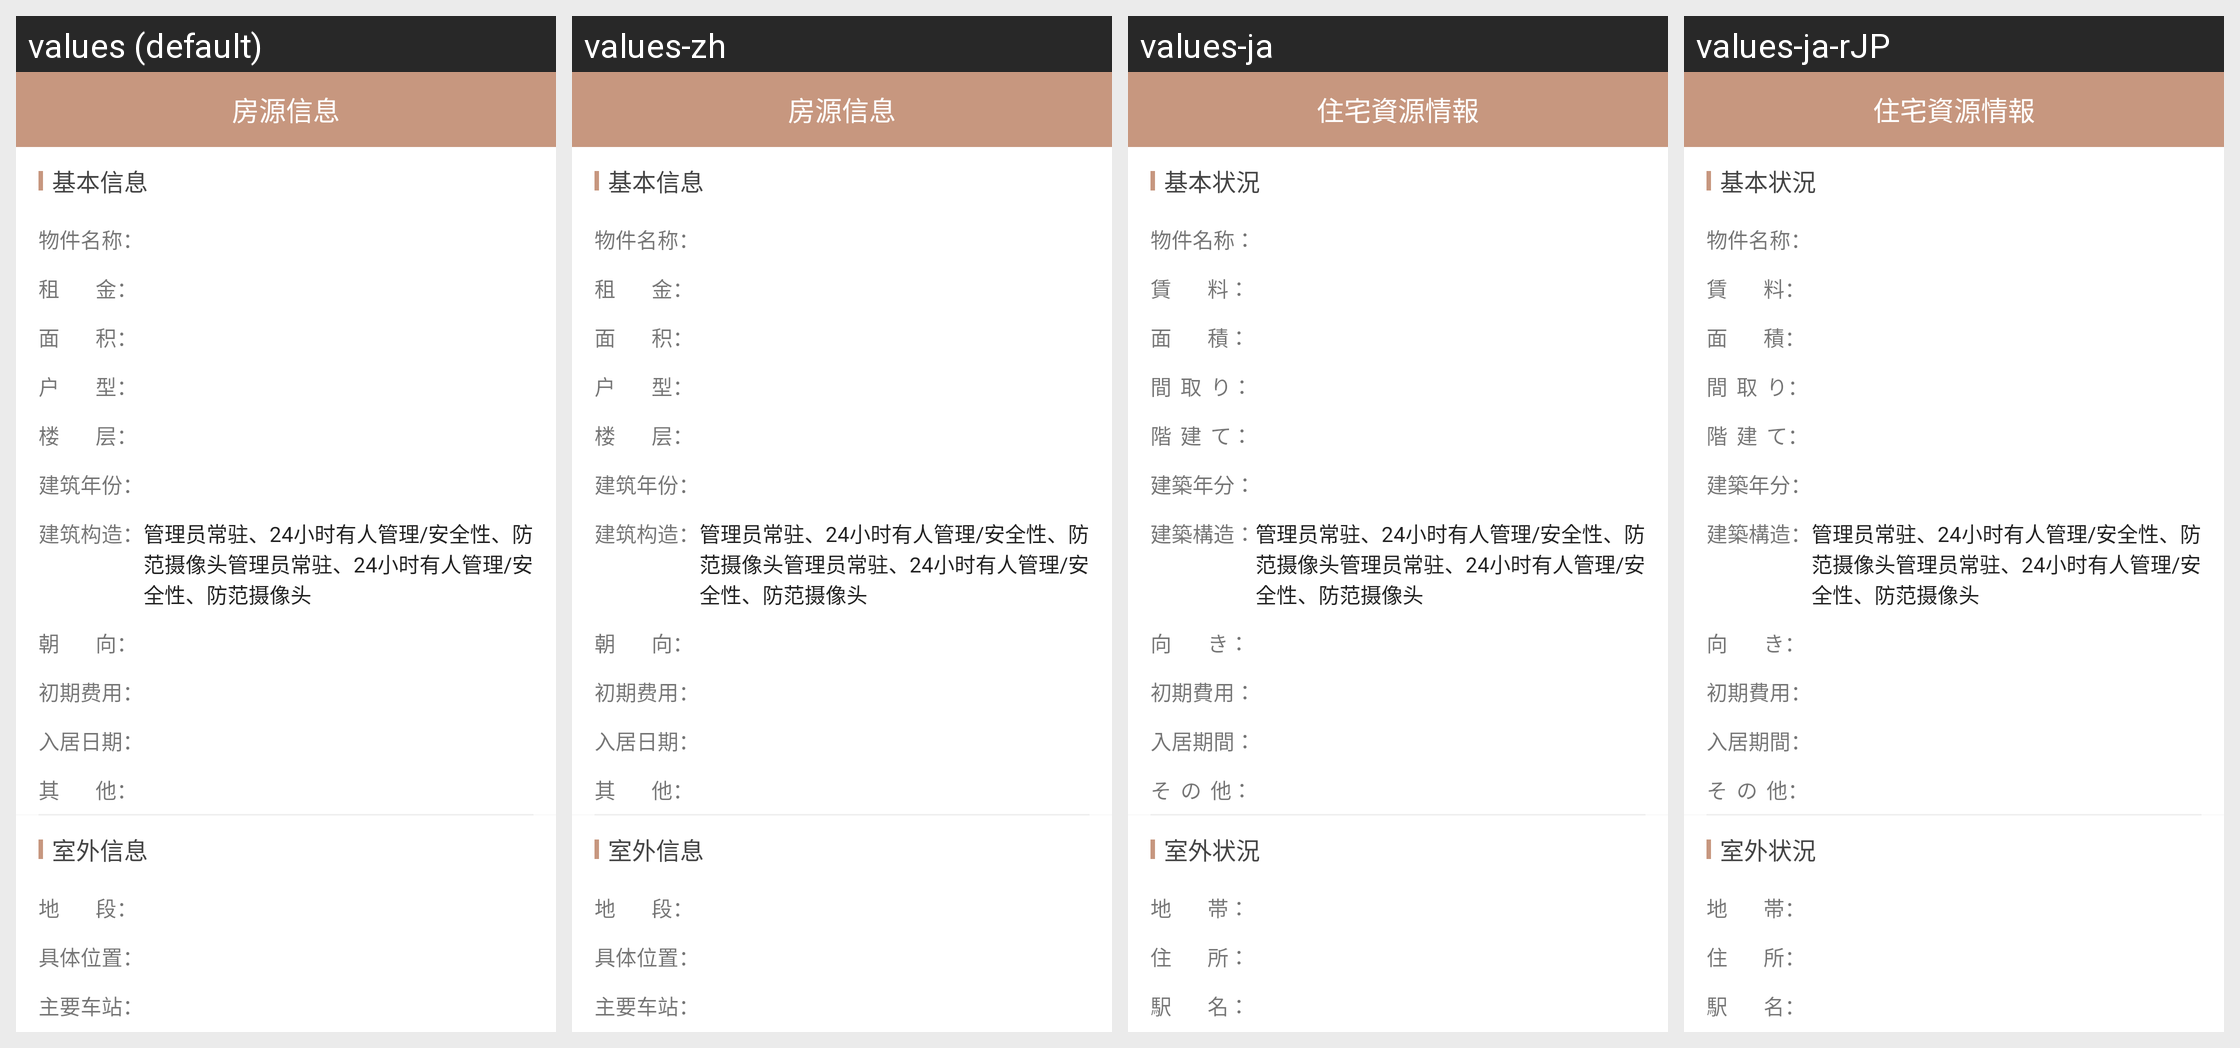

For this localized Android screen grid, give each drawn string resource with its value in every locale shown.
Android screen res/layout/activity_zu_bie_su_more.xml rendered under 4 locales, left to right: values (default), values-zh, values-ja, values-ja-rJP. Device: Nexus 5 (rendered at 1080×1920; each locale shown at half size, 540×960, under a caption strip naming it); theme AppTheme.
Strings drawn on this screen, with the default value and each locale's value (text and hints the layout hard-codes, and strings that could not be matched under every locale, appear in the picture but are not listed):

see_more_fy
  values: 房源信息
  values-zh: 房源信息
  values-ja: 住宅資源情報
  values-ja-rJP: 住宅資源情報  [from values-ja]

string_jibenxinxi
  values: 基本信息
  values-zh: 基本信息
  values-ja: 基本状況
  values-ja-rJP: 基本状況  [from values-ja]

string_wujianmingcheng
  values: 物件名称：
  values-zh: 物件名称：
  values-ja: 物件名称：
  values-ja-rJP: 物件名称：  [from values-ja]

string_zujin
  values: 租        金：
  values-zh: 租        金：
  values-ja: 賃        料：
  values-ja-rJP: 賃        料：  [from values-ja]

string_mianji
  values: 面        积：
  values-zh: 面        积：
  values-ja: 面        積：
  values-ja-rJP: 面        積：  [from values-ja]

string_huxing
  values: 户        型：
  values-zh: 户        型：
  values-ja: 間  取  り：
  values-ja-rJP: 間  取  り：  [from values-ja]

string_louceng
  values: 楼        层：
  values-zh: 楼        层：
  values-ja: 階  建  て：
  values-ja-rJP: 階  建  て：  [from values-ja]

string_jianzhunianfen
  values: 建筑年份：
  values-zh: 建筑年份：
  values-ja: 建築年分：
  values-ja-rJP: 建築年分：  [from values-ja]

string_jianzhugouzao
  values: 建筑构造：
  values-zh: 建筑构造：
  values-ja: 建築構造：
  values-ja-rJP: 建築構造：  [from values-ja]

string_chaoxiang
  values: 朝        向：
  values-zh: 朝        向：
  values-ja: 向        き：
  values-ja-rJP: 向        き：  [from values-ja]

string_chuqifeiyong
  values: 初期费用：
  values-zh: 初期费用：
  values-ja: 初期費用：
  values-ja-rJP: 初期費用：  [from values-ja]

string_rujuriqi
  values: 入居日期：
  values-zh: 入居日期：
  values-ja: 入居期間：
  values-ja-rJP: 入居期間：  [from values-ja]

string_qita
  values: 其        他：
  values-zh: 其        他：
  values-ja: そ  の  他：
  values-ja-rJP: そ  の  他：  [from values-ja]

string_shiwaixinxi
  values: 室外信息
  values-zh: 室外信息
  values-ja: 室外状況
  values-ja-rJP: 室外状況  [from values-ja]

string_diduan
  values: 地        段：
  values-zh: 地        段：
  values-ja: 地        帯：
  values-ja-rJP: 地        帯：  [from values-ja]

string_jutiweizhi
  values: 具体位置：
  values-zh: 具体位置：
  values-ja: 住        所：
  values-ja-rJP: 住        所：  [from values-ja]

string_zhuyaochezhan
  values: 主要车站：
  values-zh: 主要车站：
  values-ja: 駅        名：
  values-ja-rJP: 駅        名：  [from values-ja]
